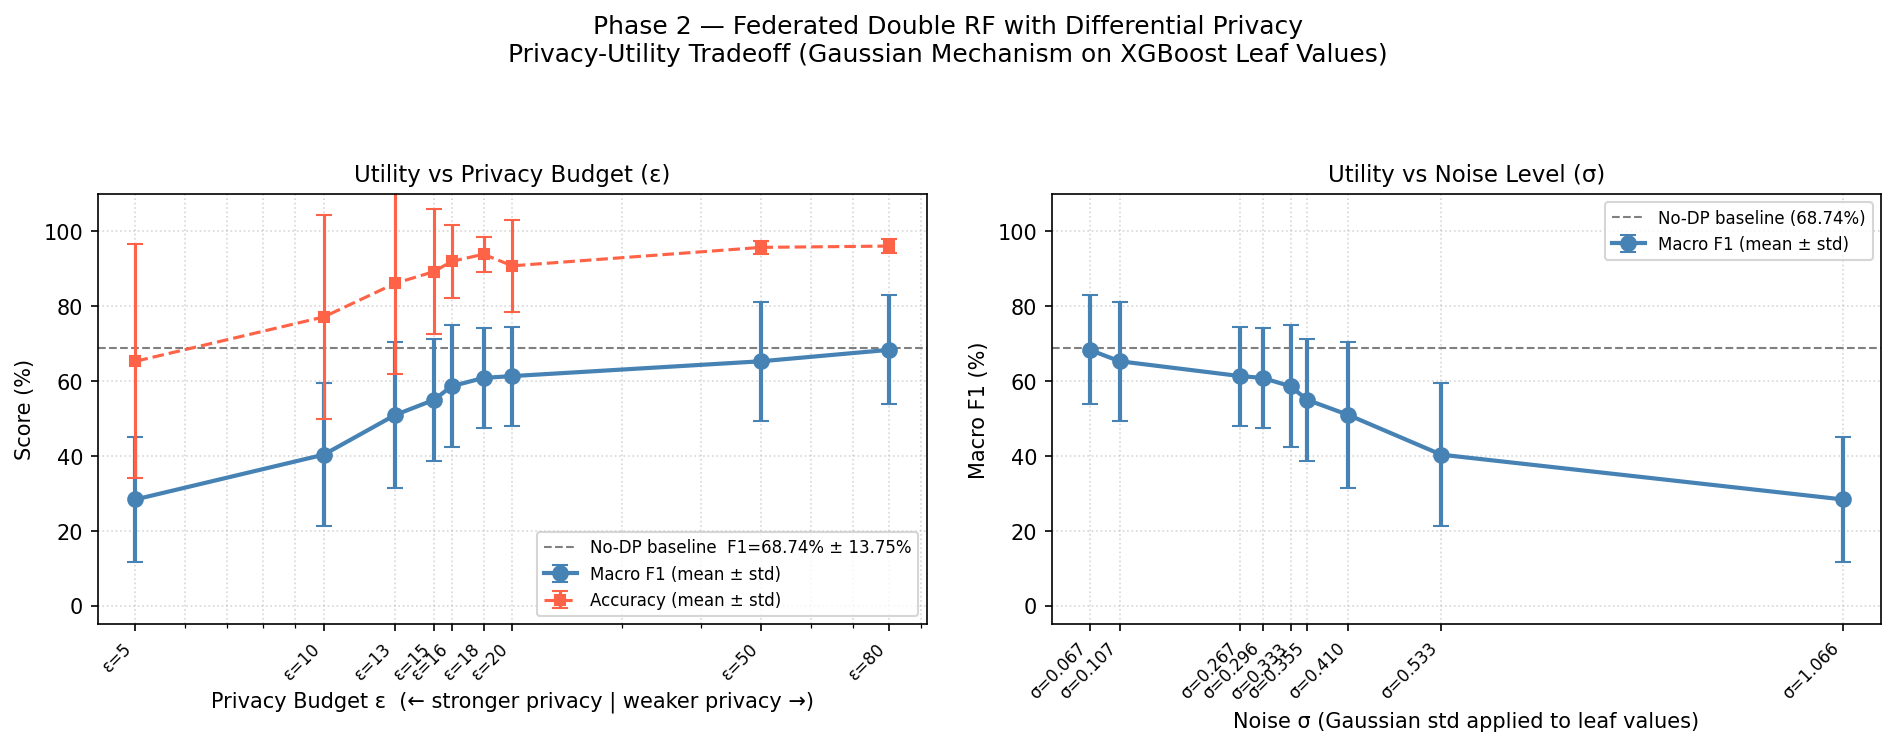

The data file committed next to this chart (first rows):
epsilon, sigma, f1_seed_42, f1_seed_123, f1_seed_456, f1_seed_789, f1_seed_1000, f1_seed_1542, f1_seed_9, f1_seed_342, f1_seed_691, f1_seed_2000, f1_mean, f1_std, acc_seed_42, acc_seed_123, acc_seed_456, acc_seed_789, acc_seed_1000, acc_seed_1542, acc_seed_9, acc_seed_342, acc_seed_691, acc_seed_2000
inf, 0.0000, 55.42, 80, 61.21, 80, 75.61, 97.96, 60.92, 49.65, 60.39, 66.27, 68.74, 13.75, 94.41, 98.13, 96.09, 98.12, 96.71, 98.17, 96.19, 94.6, 97.92, 93.91
80.0, 0.0666, 55.42, 83.15, 55.28, 80, 75.61, 97.96, 59.14, 49.65, 60.87, 66.27, 68.34, 14.55, 94.41, 98.13, 94.17, 98.12, 96.71, 98.17, 94.35, 94.6, 97.92, 93.91
50.0, 0.1066, 55.42, 83.15, 60.07, 80, 57.46, 97.96, 58.88, 49.65, 44.03, 66.27, 65.29, 15.9, 94.41, 98.13, 94.14, 98.12, 95.13, 98.17, 94.35, 94.6, 96.1, 93.91
20.0, 0.2665, 60.1, 83.15, 65.81, 80, 45.14, 64.1, 43.12, 44.86, 60.71, 66.27, 61.33, 13.2, 94.3, 98.13, 96.05, 98.12, 93.55, 92.66, 54.76, 90.01, 96.24, 93.91
18.0, 0.2961, 60.1, 77.78, 60.33, 80, 42.87, 64.1, 63.32, 32.97, 60.71, 66.27, 60.84, 13.42, 94.3, 98.13, 94.14, 98.12, 91.97, 92.66, 98.02, 81.25, 96.24, 93.91
16.0, 0.3331, 65.99, 77.78, 60.33, 80, 37.35, 64.1, 60.92, 24.79, 65.83, 48.96, 58.6, 16.3, 97.93, 98.13, 94.14, 98.12, 88.81, 92.66, 96.19, 63.62, 96.24, 93.75
15.0, 0.3553, 65.99, 63.15, 60.33, 80, 37.35, 47.26, 60.92, 19.97, 65.83, 48.96, 54.98, 16.21, 97.93, 96.26, 94.14, 98.12, 88.81, 90.83, 96.19, 40.11, 96.24, 93.75
13.0, 0.4099, 65.99, 63.15, 48.84, 80, 32.45, 30.43, 60.92, 12.5, 65.83, 49.28, 50.94, 19.46, 97.93, 96.26, 92.14, 98.12, 87.23, 89, 96.19, 14.02, 96.24, 93.75
10.0, 0.5329, 48.67, 49.46, 56.36, 80, 32.45, 29.92, 19.55, 10.55, 48.07, 28.42, 40.34, 19.17, 90.67, 92.51, 94.17, 98.12, 87.23, 89, 42.33, 8.761, 80.8, 87.66
5.0, 1.066, 7.272, 16.13, 46.61, 44.2, 14.99, 26.43, 56.04, 4.76, 29.45, 37.85, 28.37, 16.66, 3.631, 65.8, 92.22, 88.43, 61.54, 85.33, 91.49, 9.812, 66.78, 87.66
